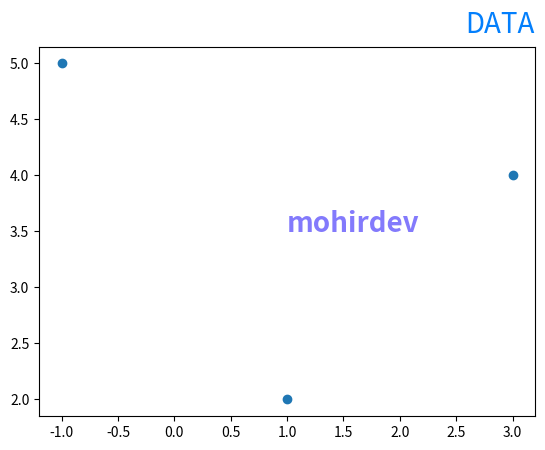

Here is the Python script that generated this plot:
import matplotlib.pyplot as plt
x=[3,1,-1]
y=[4,2,5]
plt.title('DATA',loc='right',pad=10,fontsize=20,color='#037ffc')

plt.text(1,3.5,
         'mohirdev',
         size=20,
         color='#837afc',
         weight=1000,
         style='italic')

plt.scatter(x,y)
plt.show()